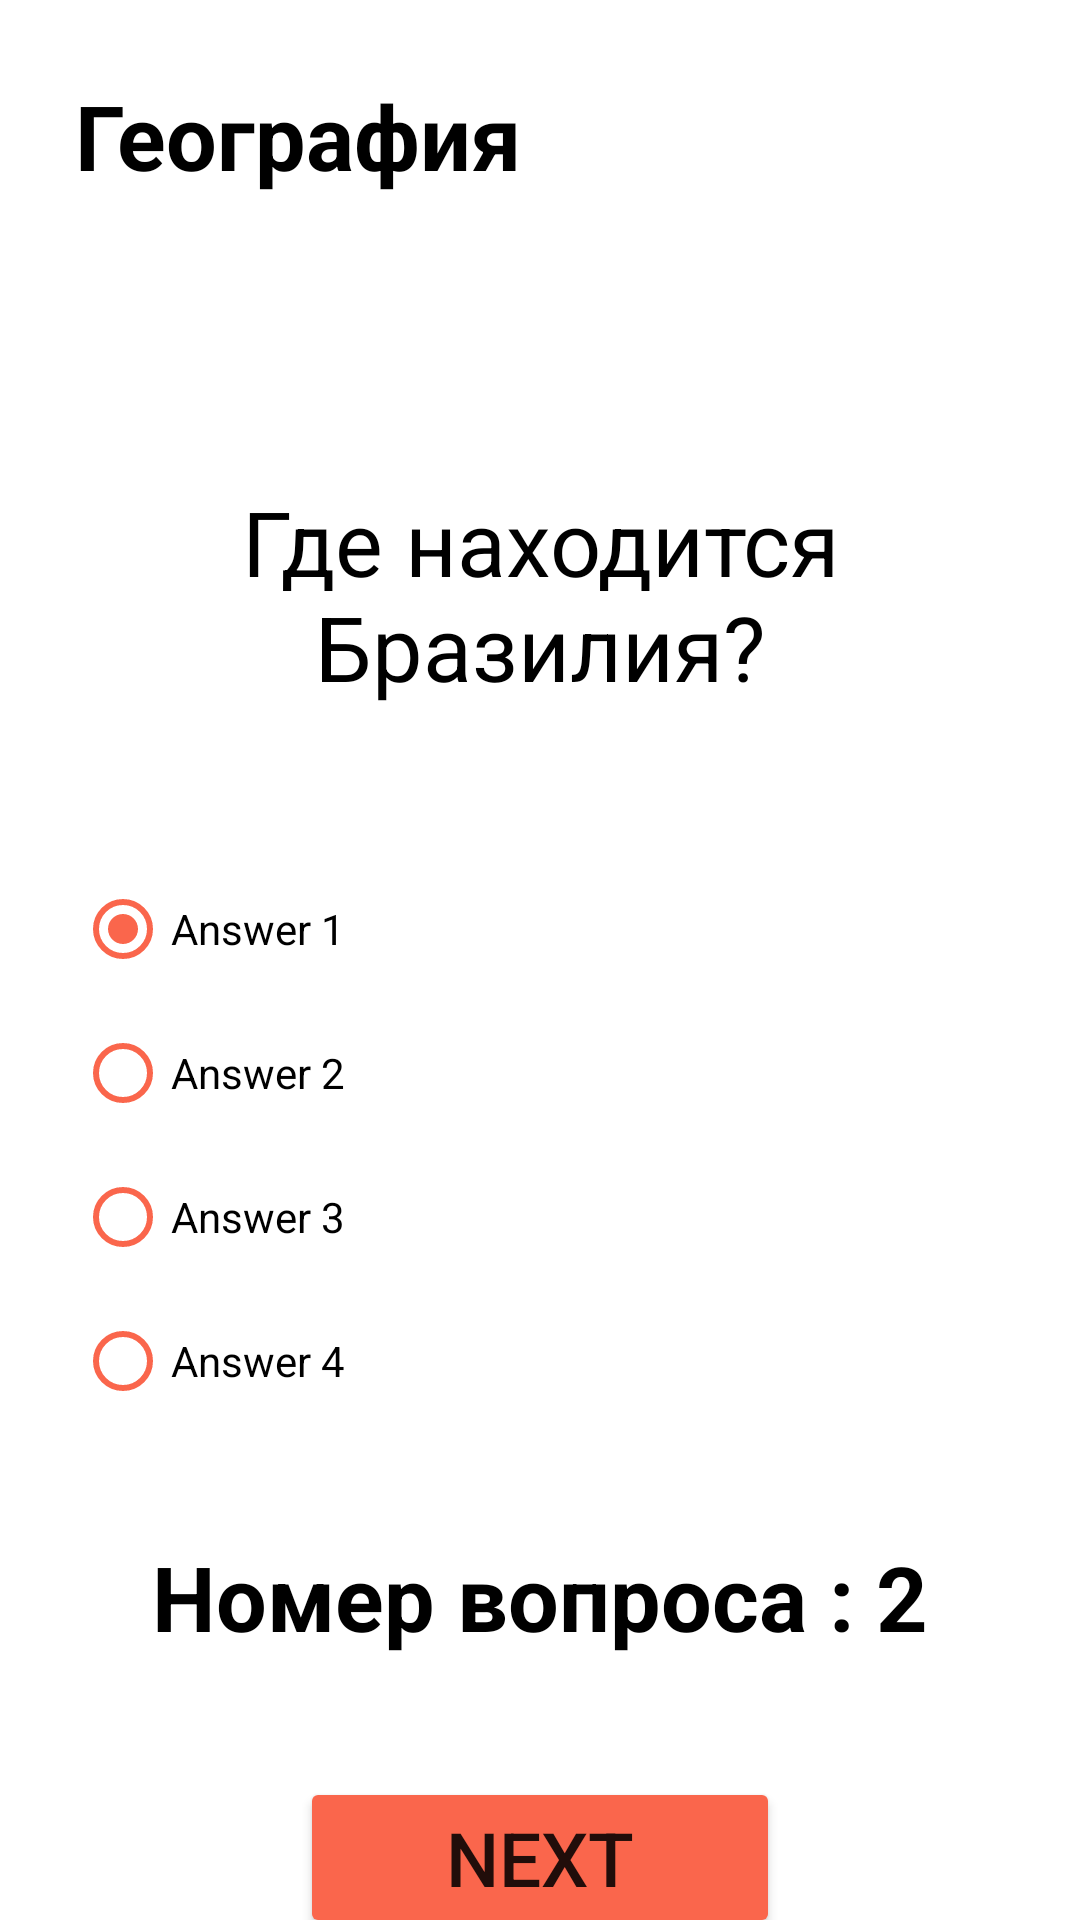

Layout XML and referenced resources for this Android screen:
<!-- AndroidManifest.xml: application theme Theme.Quiz1 -->
<!-- res/layout/activity_geo_quiz.xml -->
<?xml version="1.0" encoding="utf-8"?>
<androidx.constraintlayout.widget.ConstraintLayout xmlns:android="http://schemas.android.com/apk/res/android"
    xmlns:app="http://schemas.android.com/apk/res-auto"
    xmlns:tools="http://schemas.android.com/tools"
    android:layout_width="match_parent"
    android:layout_height="match_parent"
    tools:context=".view.GeoQuizActivity">


        <TextView
            android:id="@+id/tvGeo_title"
            android:layout_width="wrap_content"
            android:layout_height="wrap_content"
            android:text="@string/tvQuiz_geog"
            style="@style/textStyleTitle"
            android:layout_marginTop="25dp"
            android:layout_marginStart="25dp"
            app:layout_constraintStart_toStartOf="parent"
            app:layout_constraintTop_toTopOf="parent"/>


        <TextView
            android:id="@+id/tvGeo_question"
            android:layout_width="0dp"
            android:layout_height="wrap_content"
            android:text="Где находится Бразилия?"
            android:textSize="30sp"
            android:textColor="@color/black"
            android:layout_marginTop="95dp"
            android:gravity="center"
            android:layout_marginLeft="20dp"
            android:layout_marginRight="20dp"
            app:layout_constraintTop_toBottomOf="@+id/tvGeo_title"
            app:layout_constraintStart_toStartOf="parent"
            app:layout_constraintEnd_toEndOf="parent"/>

    <RadioGroup
        android:id="@+id/radioGroupGeo"
        android:layout_width="0dp"
        android:layout_height="wrap_content"
        android:layout_marginTop="50dp"
        android:checkedButton="@id/radioBtn1"
        android:layout_marginLeft="25dp"
        android:layout_marginRight="25dp"
        app:layout_constraintTop_toBottomOf="@id/tvGeo_question"
        app:layout_constraintStart_toStartOf="parent"
        app:layout_constraintEnd_toEndOf="parent">

        <RadioButton
            android:id="@+id/radioBtn1"
            android:layout_width="match_parent"
            android:layout_height="wrap_content"
            android:text="Answer 1"
            android:buttonTint="@color/peach"/>

        <RadioButton
            android:id="@+id/radioBtn2"
            android:layout_width="match_parent"
            android:layout_height="wrap_content"
            android:text="Answer 2"
            android:buttonTint="@color/peach"/>

        <RadioButton
            android:id="@+id/radioBtn3"
            android:layout_width="match_parent"
            android:layout_height="wrap_content"
            android:text="Answer 3"
            android:buttonTint="@color/peach"/>


        <RadioButton
            android:id="@+id/radioBtn4"
            android:layout_width="match_parent"
            android:layout_height="wrap_content"
            android:text="Answer 4"
            android:buttonTint="@color/peach"/>


    </RadioGroup>

    <TextView
        android:id="@+id/tvCurrentQuestionGeo"
        android:layout_width="wrap_content"
        android:layout_height="wrap_content"
        android:text="@string/tvCurrentQuestion"
        style="@style/textStyleTitle"
        android:gravity="center"
        android:layout_marginTop="40dp"
        app:layout_constraintTop_toBottomOf="@id/radioGroupGeo"
        app:layout_constraintBottom_toTopOf="@id/btnNextGeo"
        app:layout_constraintStart_toStartOf="parent"
        app:layout_constraintEnd_toEndOf="parent"/>


    <Button
        android:id="@+id/btnNextGeo"
        android:layout_width="match_parent"
        android:layout_height="wrap_content"
        android:text="@string/btnNext"
        style="@style/btnStyle"
        android:layout_gravity="center"
        android:layout_marginTop="40dp"
        android:layout_marginLeft="100dp"
        android:layout_marginRight="100dp"
        app:layout_constraintTop_toBottomOf="@id/tvCurrentQuestionGeo"
        app:layout_constraintBottom_toBottomOf="parent"
        app:layout_constraintStart_toStartOf="parent"
        app:layout_constraintEnd_toEndOf="parent"/>










</androidx.constraintlayout.widget.ConstraintLayout>
<!-- resources referenced by this layout -->
<resources>
  <color name="black">#FF000000</color>
  <color name="peach">#FA664C</color>
  <string name="btnNext">Next</string>
  <string name="tvCurrentQuestion">Номер вопроса : 2</string>
  <string name="tvQuiz_geog">География</string>
  <style name="btnStyle">
          <item name="android:textSize">25sp</item>
          <item name="backgroundTint">@color/peach</item>
          <item name="cornerRadius">50dp</item>
      </style>
  <style name="textStyleTitle">
          <item name="android:textSize">30sp</item>
          <item name="android:textColor">@color/black</item>
          <item name="android:textStyle">bold</item>
      </style>
  <style name="Theme.Quiz1" parent="Theme.MaterialComponents.DayNight.DarkActionBar">
          
          <item name="colorPrimary">@color/purple_500</item>
          <item name="colorPrimaryVariant">@color/purple_700</item>
          <item name="colorOnPrimary">@color/white</item>
          
          <item name="colorSecondary">@color/teal_200</item>
          <item name="colorSecondaryVariant">@color/teal_700</item>
          <item name="colorOnSecondary">@color/black</item>
          
          <item name="android:statusBarColor" tools:targetApi="l">?attr/colorPrimaryVariant</item>
          
      </style>
  <color name="purple_500">#FF6200EE</color>
  <color name="purple_700">#FF3700B3</color>
  <color name="white">#FFFFFFFF</color>
  <color name="teal_200">#FF03DAC5</color>
  <color name="teal_700">#FF018786</color>
</resources>
